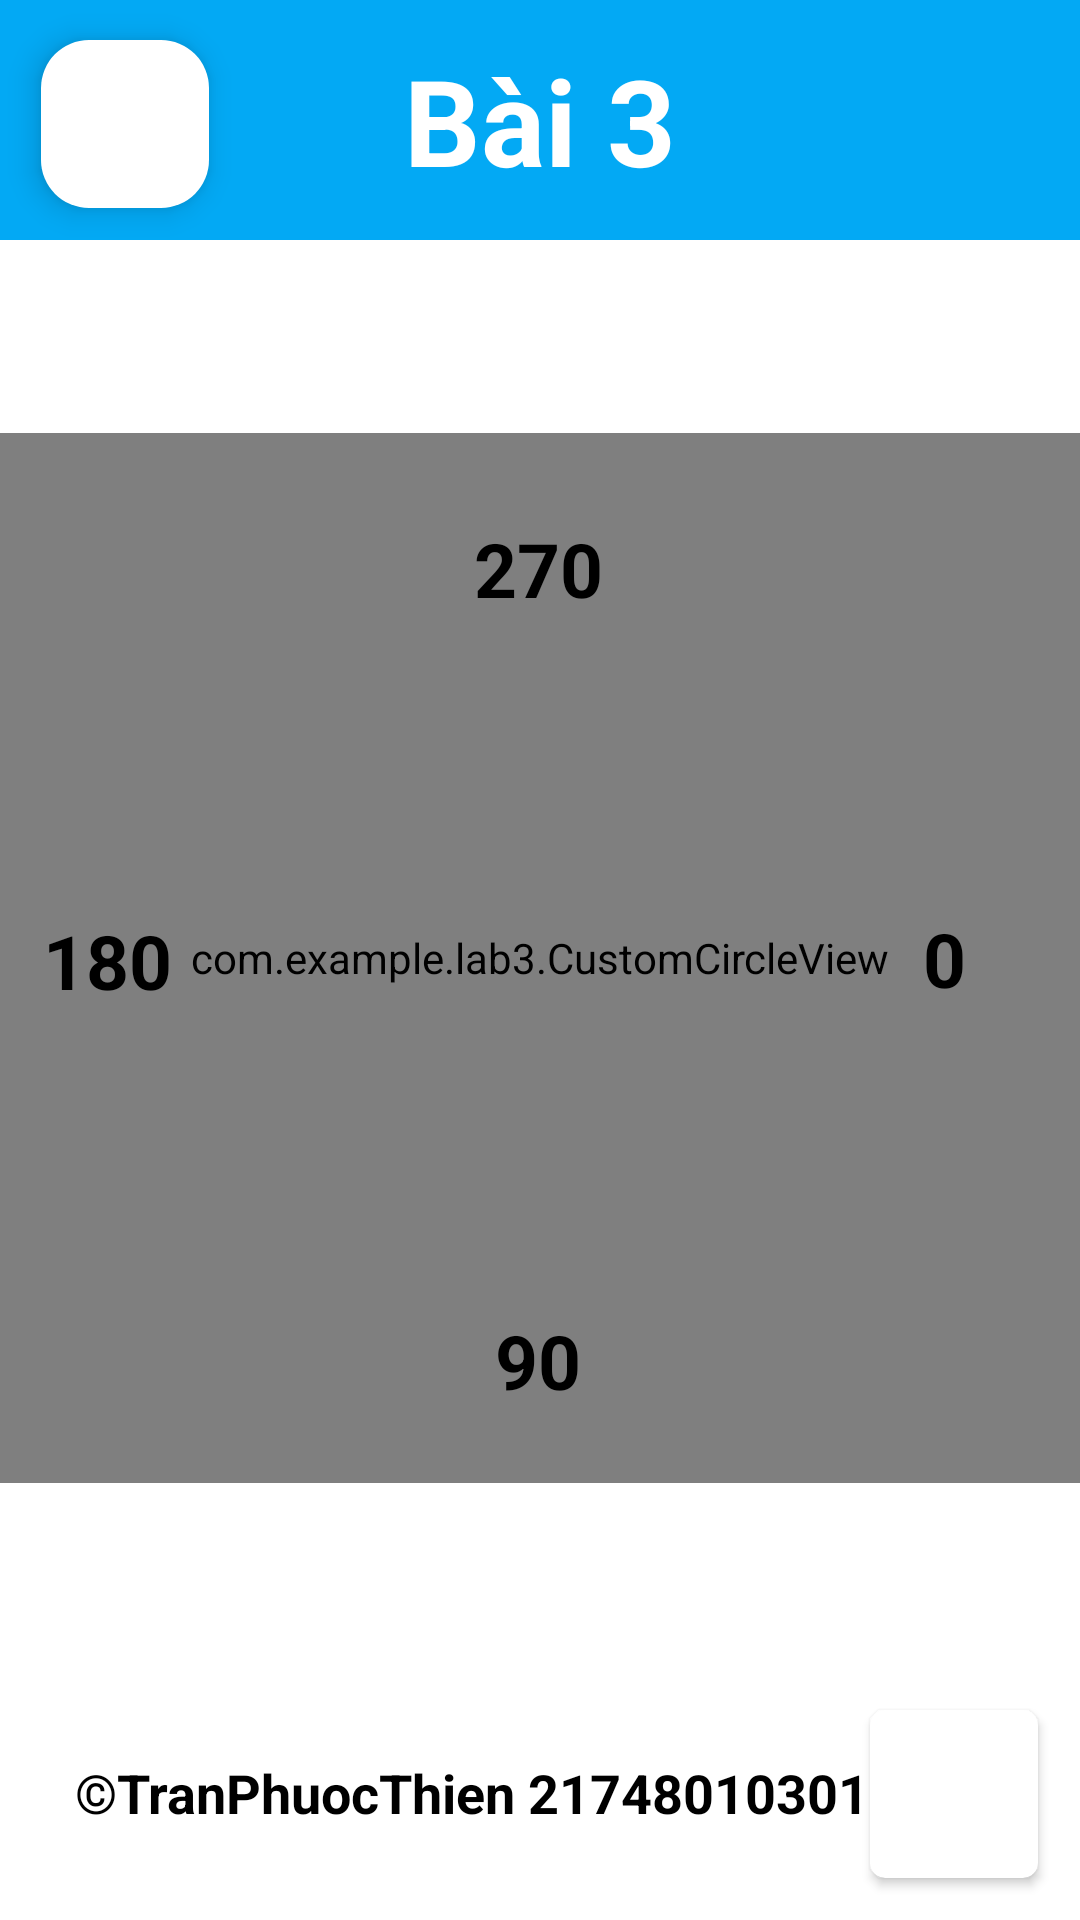

Reconstruct the res/layout file that produces this screen, plus the resources it refers to.
<!-- AndroidManifest.xml: application theme Theme.Lab3 -->
<!-- res/layout/activity_bai3.xml -->
<?xml version="1.0" encoding="utf-8"?>
<androidx.constraintlayout.widget.ConstraintLayout xmlns:android="http://schemas.android.com/apk/res/android"
    xmlns:app="http://schemas.android.com/apk/res-auto"
    xmlns:tools="http://schemas.android.com/tools"
    android:layout_width="match_parent"
    android:layout_height="match_parent"
    tools:context=".Bai3">

    <com.example.lab3.CustomCircleView
        android:id="@+id/cstCrircle"
        android:layout_width="match_parent"
        android:layout_height="350dp"
        app:layout_constraintBottom_toBottomOf="parent"
        app:layout_constraintEnd_toEndOf="parent"
        app:layout_constraintHorizontal_bias="0.0"
        app:layout_constraintStart_toStartOf="parent"
        app:layout_constraintTop_toTopOf="parent"
        app:layout_constraintVertical_bias="0.498" />

    <TextView
        android:id="@+id/textView"
        android:layout_width="match_parent"
        android:layout_height="80dp"
        android:background="#03A9F4"
        android:gravity="center"
        android:text="Bài 3"
        android:textStyle="bold"
        android:textSize="40dp"
        android:textColor="@color/white"
        app:layout_constraintBottom_toBottomOf="parent"
        app:layout_constraintEnd_toEndOf="parent"
        app:layout_constraintHorizontal_bias="0.0"
        app:layout_constraintStart_toStartOf="parent"
        app:layout_constraintTop_toTopOf="parent"
        app:layout_constraintVertical_bias="0.0" />

    <com.google.android.material.floatingactionbutton.FloatingActionButton
        android:id="@+id/fab3"
        android:layout_width="wrap_content"
        android:layout_height="wrap_content"
        android:backgroundTint="@color/white"
        android:clickable="true"
        android:tint="@color/black"
        app:layout_constraintBottom_toBottomOf="parent"
        app:layout_constraintEnd_toEndOf="parent"
        app:layout_constraintHorizontal_bias="0.045"
        app:layout_constraintStart_toStartOf="parent"
        app:layout_constraintTop_toTopOf="parent"
        app:layout_constraintVertical_bias="0.023"
        app:rippleColor="#80BEEF"
        app:srcCompat="@drawable/baseline_arrow_back_24" />

    <TextView
        android:layout_width="wrap_content"
        android:layout_height="wrap_content"
        android:text="0"
        android:textSize="25dp"
        android:textStyle="bold"
        android:textColor="@color/black"
        app:layout_constraintBottom_toBottomOf="parent"
        app:layout_constraintEnd_toEndOf="parent"
        app:layout_constraintHorizontal_bias="0.89"
        app:layout_constraintStart_toStartOf="parent"
        app:layout_constraintTop_toTopOf="parent"
        app:layout_constraintVertical_bias="0.499" />

    <TextView
        android:layout_width="wrap_content"
        android:layout_height="wrap_content"
        android:text="90"
        android:textSize="25dp"
        android:textStyle="bold"
        android:textColor="@color/black"
        app:layout_constraintBottom_toBottomOf="parent"
        app:layout_constraintEnd_toEndOf="parent"
        app:layout_constraintHorizontal_bias="0.498"
        app:layout_constraintStart_toStartOf="parent"
        app:layout_constraintTop_toTopOf="parent"
        app:layout_constraintVertical_bias="0.72" />

    <TextView
        android:layout_width="wrap_content"
        android:layout_height="wrap_content"
        android:text="180"
        android:textSize="25dp"
        android:textStyle="bold"
        android:textColor="@color/black"
        app:layout_constraintBottom_toBottomOf="parent"
        app:layout_constraintEnd_toEndOf="parent"
        app:layout_constraintHorizontal_bias="0.045"
        app:layout_constraintStart_toStartOf="parent"
        app:layout_constraintTop_toTopOf="parent" />

    <TextView
        android:layout_width="wrap_content"
        android:layout_height="wrap_content"
        android:text="270"
        android:textSize="25dp"
        android:textStyle="bold"
        android:textColor="@color/black"
        app:layout_constraintBottom_toBottomOf="parent"
        app:layout_constraintEnd_toEndOf="parent"
        app:layout_constraintHorizontal_bias="0.498"
        app:layout_constraintStart_toStartOf="parent"
        app:layout_constraintTop_toTopOf="parent"
        app:layout_constraintVertical_bias="0.285" />

    <androidx.cardview.widget.CardView
        android:layout_width="wrap_content"
        android:layout_height="wrap_content"
        app:cardCornerRadius="15px"
        app:layout_constraintBottom_toBottomOf="parent"
        app:layout_constraintEnd_toEndOf="parent"
        app:layout_constraintHorizontal_bias="0.954"
        app:layout_constraintStart_toStartOf="parent"
        app:layout_constraintTop_toTopOf="parent"
        app:layout_constraintVertical_bias="0.976">

        <ImageView
            android:id="@+id/imageView"
            android:layout_width="56dp"
            android:layout_height="56dp"
            app:srcCompat="@drawable/img" />
    </androidx.cardview.widget.CardView>

    <TextView
        android:id="@+id/textView3"
        android:layout_width="wrap_content"
        android:layout_height="wrap_content"
        android:gravity="center"
        android:text="©TranPhuocThien 2174801030127"
        android:textColor="@color/black"
        android:textSize="18dp"
        android:textStyle="bold"
        app:layout_constraintBottom_toBottomOf="parent"
        app:layout_constraintEnd_toEndOf="parent"
        app:layout_constraintHorizontal_bias="0.338"
        app:layout_constraintStart_toStartOf="parent"
        app:layout_constraintTop_toTopOf="parent"
        app:layout_constraintVertical_bias="0.951" />
</androidx.constraintlayout.widget.ConstraintLayout>
<!-- resources referenced by this layout -->
<resources>
  <color name="black">#FF000000</color>
  <color name="white">#FFFFFFFF</color>
  <style name="Theme.Lab3" parent="Base.Theme.Lab3" />
  <style name="Base.Theme.Lab3" parent="Theme.Material3.DayNight.NoActionBar">
          <item name="colorPrimary">#03A9F4</item>
          <item name="android:windowBackground">@android:color/white</item> 
      </style>
</resources>
